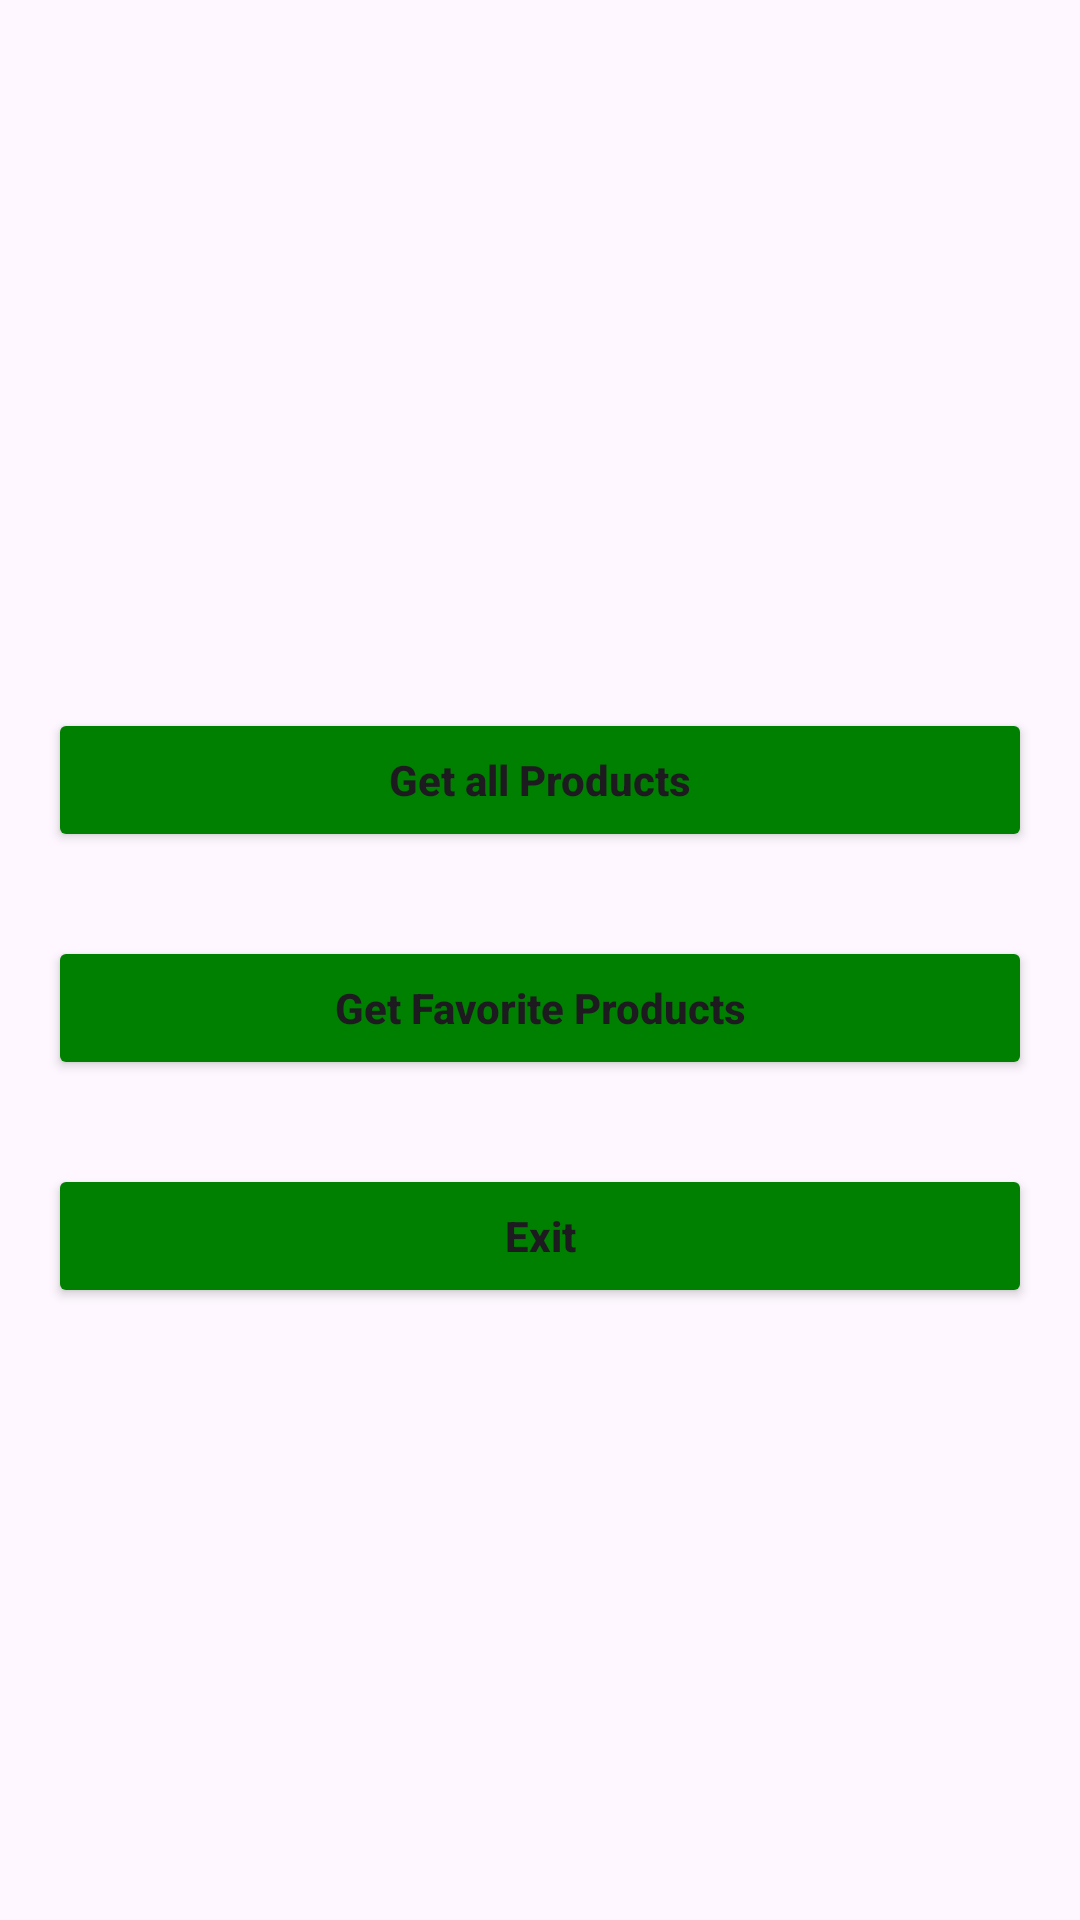

Reconstruct the res/layout file that produces this screen, plus the resources it refers to.
<!-- AndroidManifest.xml: application theme Theme.ArchtiucturalDesign -->
<!-- res/layout/activity_main.xml -->
<?xml version="1.0" encoding="utf-8"?>
<LinearLayout xmlns:android="http://schemas.android.com/apk/res/android"
    xmlns:app="http://schemas.android.com/apk/res-auto"
    xmlns:tools="http://schemas.android.com/tools"
    android:layout_width="match_parent"
    android:layout_height="match_parent"
    android:orientation="vertical"
    android:weightSum="5"
    tools:context=".MainActivity">

    <ImageView
        android:id="@+id/imageView2"
        android:layout_width="match_parent"
        android:layout_height="0dp"
        android:layout_marginTop="100dp"
        android:layout_weight="1"
        app:srcCompat="@mipmap/ic_launcher" />

    <androidx.constraintlayout.widget.ConstraintLayout
        android:layout_width="match_parent"
        android:layout_height="0dp"
        android:layout_weight="3">

        <Button
            android:id="@+id/btnGetAllProducts"
            android:layout_width="0dp"
            android:layout_height="wrap_content"
            android:layout_marginHorizontal="16dp"
            android:layout_marginTop="28dp"
            android:backgroundTint="@color/Green"
            android:text="@string/get_all_products"
            android:textAllCaps="false"
            android:textStyle="bold"
            app:layout_constraintEnd_toEndOf="parent"
            app:layout_constraintStart_toStartOf="parent"
            app:layout_constraintTop_toTopOf="parent" />

        <Button
            android:id="@+id/initUI"
            android:layout_width="0dp"
            android:layout_height="wrap_content"
            android:layout_marginHorizontal="16dp"
            android:layout_marginTop="28dp"
            android:backgroundTint="@color/Green"
            android:text="@string/get_favorite_products"
            android:textAllCaps="false"
            android:textStyle="bold"
            app:layout_constraintEnd_toEndOf="parent"
            app:layout_constraintStart_toStartOf="parent"
            app:layout_constraintTop_toBottomOf="@+id/btnGetAllProducts" />

        <Button
            android:id="@+id/btnExit"
            android:layout_width="0dp"
            android:layout_height="wrap_content"
            android:layout_marginHorizontal="16dp"
            android:layout_marginTop="28dp"
            android:backgroundTint="@color/Green"
            android:text="@string/exit"
            android:textAllCaps="false"
            android:textStyle="bold"
            app:layout_constraintEnd_toEndOf="parent"
            app:layout_constraintHorizontal_bias="0.498"
            app:layout_constraintStart_toStartOf="parent"
            app:layout_constraintTop_toBottomOf="@+id/initUI" />
    </androidx.constraintlayout.widget.ConstraintLayout>

</LinearLayout>
<!-- resources referenced by this layout -->
<resources>
  <color name="Green">#008000</color>
  <string name="exit">Exit</string>
  <string name="get_all_products">Get all Products</string>
  <string name="get_favorite_products">Get Favorite Products</string>
  <style name="Theme.ArchtiucturalDesign" parent="Base.Theme.ArchtiucturalDesign" />
  <style name="Base.Theme.ArchtiucturalDesign" parent="Theme.Material3.DayNight.NoActionBar">
          
          
      </style>
</resources>
